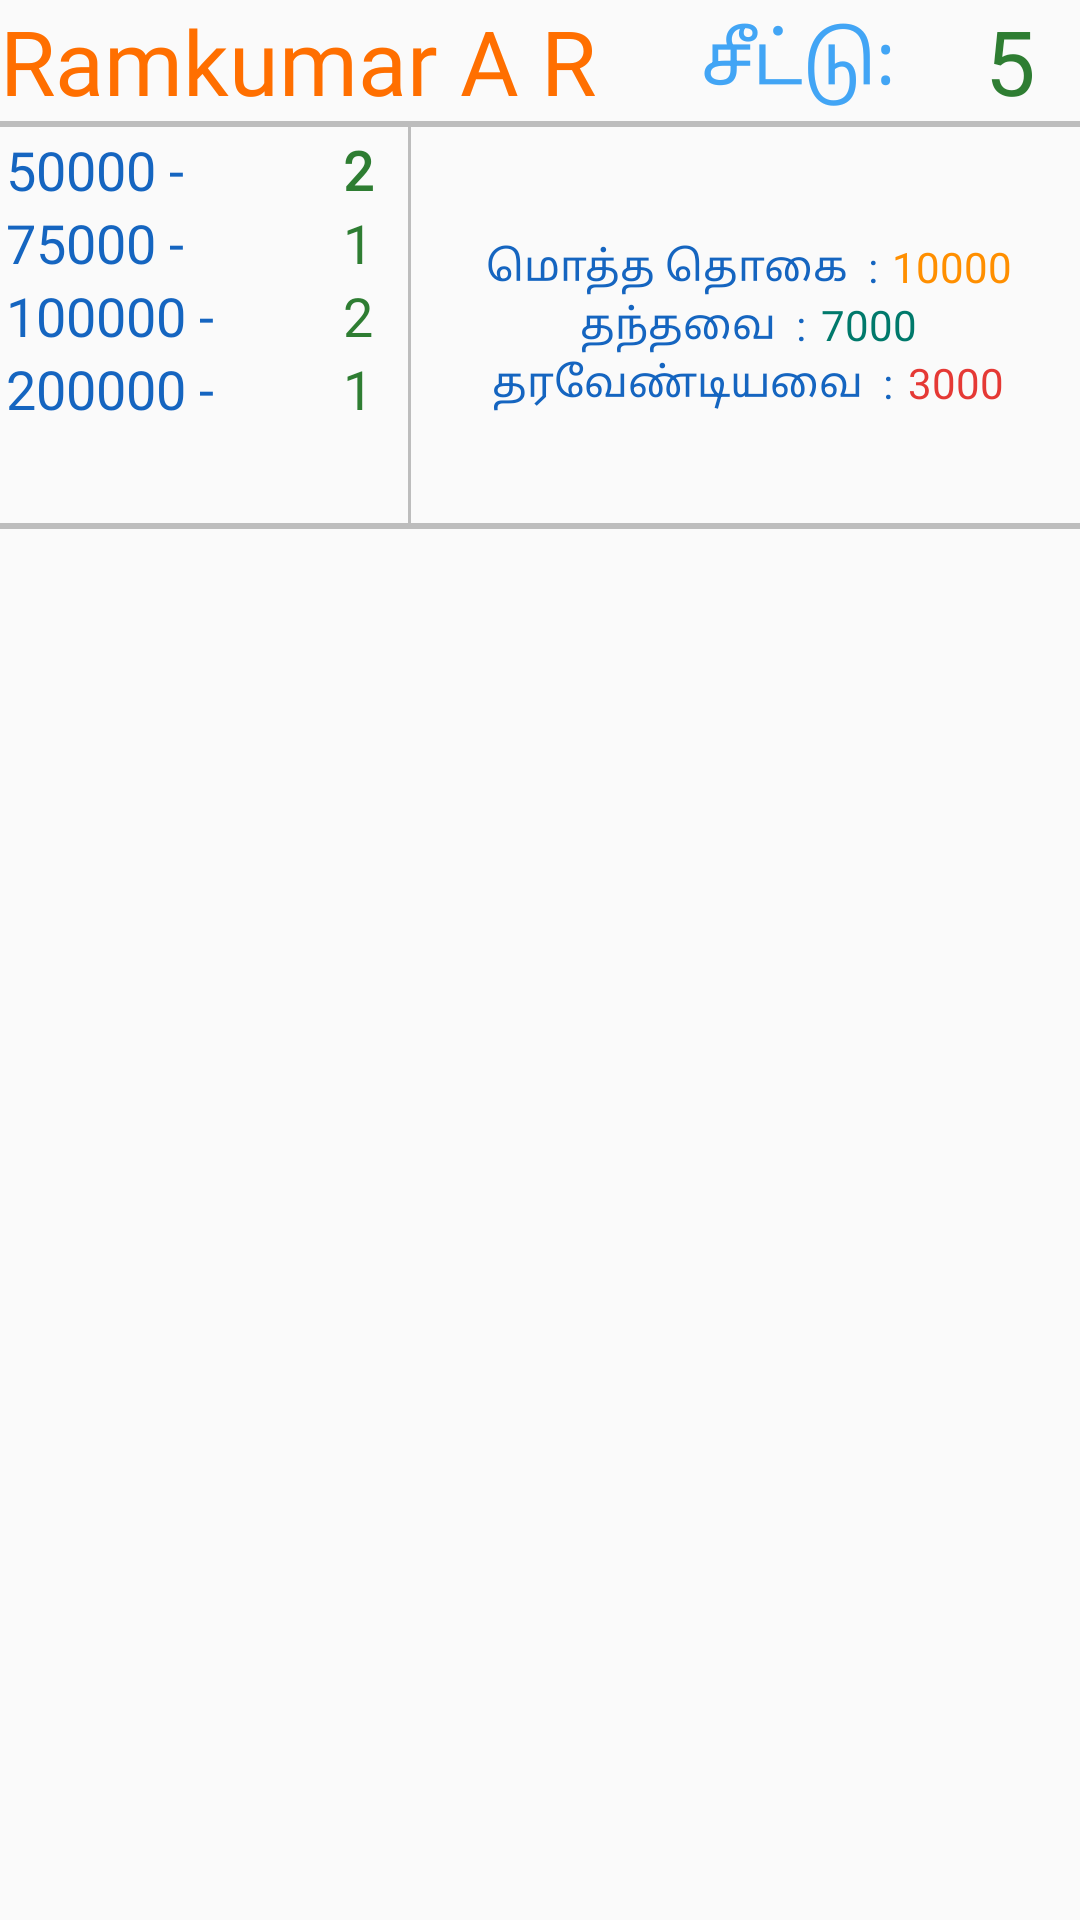

Android layout source for this screen:
<!-- AndroidManifest.xml: application theme AppTheme -->
<!-- res/layout/customer_full_view.xml -->
<?xml version="1.0" encoding="utf-8"?>
<LinearLayout xmlns:android="http://schemas.android.com/apk/res/android"
    android:orientation="vertical" android:layout_width="match_parent"
    android:layout_height="match_parent"
    android:layout_marginStart="5dp"
    android:layout_marginEnd="5dp">
    <LinearLayout
        android:layout_width="match_parent"
        android:layout_height="wrap_content"
        android:orientation="horizontal">

        <TextView
            android:layout_width="wrap_content"
            android:layout_height="wrap_content"
            android:fontFamily="@font/carter_one"
            android:text="Ramkumar A R"
            android:textColor="@color/amber_900"
            android:textSize="30sp" />

        <TextView
            android:layout_width="wrap_content"
            android:layout_height="wrap_content"
            android:layout_gravity="center"
            android:layout_marginLeft="20dp"
            android:layout_weight="1"
            android:fontFamily="@font/baloo_thambi"
            android:text="சீட்டு:"
            android:textAlignment="center"
            android:textColor="@color/blue_400"
            android:textSize="24sp" />

        <TextView
            android:layout_width="wrap_content"
            android:layout_height="wrap_content"
            android:layout_gravity="center"
            android:layout_weight="1"
            android:fontFamily="@font/carter_one"
            android:text="5"
            android:textAlignment="center"
            android:textColor="@color/green_800"
            android:textSize="30sp" />

    </LinearLayout>
<View
    android:layout_width="match_parent"
    android:layout_height="2dp"
    android:background="@color/grey_400"
    />

    <LinearLayout
        android:layout_width="match_parent"
        android:layout_height="wrap_content"
        android:orientation="horizontal">

        <TableLayout
            android:layout_width="130dp"
            android:layout_height="wrap_content"

            android:layout_margin="2dp"
            android:stretchColumns="*">

            <TableRow
                android:layout_width="wrap_content"
                android:layout_height="wrap_content"
                android:orientation="horizontal">

                <TextView
                    android:id="@+id/textView2"
                    android:layout_width="100dp"
                    android:layout_height="wrap_content"
                    android:layout_weight="1"
                    android:fontFamily="@font/carter_one"
                    android:text="50000 -"
                    android:textAlignment="textStart"
                    android:textColor="@color/blue_800"
                    android:textSize="18sp" />

                <TextView
                    android:id="@+id/textView3"
                    android:layout_width="20dp"
                    android:layout_height="wrap_content"
                    android:layout_weight="1"
                    android:fontFamily="@font/carter_one"
                    android:text="2"
                    android:textAlignment="center"
                    android:textColor="@color/green_800"
                    android:textSize="18sp"
                    android:textStyle="bold" />

            </TableRow>

            <TableRow
                android:layout_width="wrap_content"
                android:layout_height="wrap_content"
                android:layout_weight="1"
                android:orientation="horizontal">

                <TextView
                    android:id="@+id/textView4"
                    android:layout_width="100dp"
                    android:layout_height="wrap_content"
                    android:layout_weight="1"
                    android:fontFamily="@font/carter_one"
                    android:text="75000 -"
                    android:textAlignment="textStart"
                    android:textColor="@color/blue_800"
                    android:textSize="18sp" />

                <TextView
                    android:id="@+id/textView5"
                    android:layout_width="20dp"
                    android:layout_height="wrap_content"
                    android:layout_weight="1"
                    android:fontFamily="@font/carter_one"
                    android:text="1"
                    android:textAlignment="center"
                    android:textColor="@color/green_800"
                    android:textSize="18sp" />
            </TableRow>

            <TableRow
                android:layout_width="wrap_content"
                android:layout_height="wrap_content"
                android:orientation="horizontal">

                <TextView
                    android:id="@+id/textView6"
                    android:layout_width="100dp"
                    android:layout_height="wrap_content"
                    android:layout_weight="1"
                    android:fontFamily="@font/carter_one"
                    android:text="100000 -"
                    android:textAlignment="textStart"
                    android:textColor="@color/blue_800"
                    android:textSize="18sp" />

                <TextView
                    android:id="@+id/textView7"
                    android:layout_width="20dp"
                    android:layout_height="wrap_content"
                    android:layout_weight="1"
                    android:fontFamily="@font/carter_one"
                    android:text="2"
                    android:textAlignment="center"
                    android:textColor="@color/green_800"
                    android:textSize="18sp" />
            </TableRow>

            <TableRow
                android:layout_width="wrap_content"
                android:layout_height="wrap_content"
                android:orientation="horizontal">

                <TextView
                    android:id="@+id/textView8"
                    android:layout_width="100dp"
                    android:layout_height="wrap_content"
                    android:layout_weight="1"
                    android:fontFamily="@font/carter_one"
                    android:text="200000 -"
                    android:textAlignment="textStart"
                    android:textColor="@color/blue_800"
                    android:textSize="18sp" />

                <TextView
                    android:id="@+id/textView9"
                    android:layout_width="20dp"
                    android:layout_height="wrap_content"
                    android:layout_weight="1"
                    android:fontFamily="@font/carter_one"
                    android:text="1"
                    android:textAlignment="center"
                    android:textColor="@color/green_800"
                    android:textSize="18sp" />

            </TableRow>


        </TableLayout>

        <View
            android:layout_width="1dp"
            android:layout_height="132dp"
            android:layout_marginEnd="2dp"
            android:layout_marginStart="2dp"
            android:background="@color/grey_400" />

        <LinearLayout
            android:layout_width="match_parent"
            android:layout_height="wrap_content"
            android:gravity="center_horizontal"
            android:orientation="vertical"
            android:layout_gravity="center"
            android:layout_margin="5dp">

            <LinearLayout
                android:layout_width="wrap_content"
                android:layout_height="match_parent"
                android:gravity="center"
                android:orientation="horizontal">

                <TextView
                    android:id="@+id/textView10"
                    android:layout_width="match_parent"
                    android:layout_height="wrap_content"
                    android:layout_gravity="center"
                    android:fontFamily="@font/baloo_thambi"
                    android:gravity="center"
                    android:text="மொத்த தொகை  :"
                    android:textAlignment="center"
                    android:textColor="@color/blue_800"
                    android:textSize="14sp" />

                <TextView
                    android:id="@+id/textView11"
                    android:layout_width="wrap_content"
                    android:layout_height="wrap_content"
                    android:layout_marginStart="5dp"
                    android:fontFamily="@font/carter_one"
                    android:text="10000"
                    android:textColor="@color/amber_800"
                    android:textSize="14sp" />
            </LinearLayout>

            <LinearLayout
                android:layout_width="wrap_content"
                android:layout_height="match_parent"
                android:gravity="center"
                android:orientation="horizontal">

                <TextView
                    android:id="@+id/textView12"
                    android:layout_width="match_parent"
                    android:layout_height="wrap_content"
                    android:layout_gravity="center"
                    android:fontFamily="@font/baloo_thambi"
                    android:gravity="center"
                    android:text="தந்தவை  :"
                    android:textAlignment="center"
                    android:textColor="@color/blue_800"
                    android:textSize="14sp" />

                <TextView
                    android:id="@+id/textView13"
                    android:layout_width="wrap_content"
                    android:layout_height="wrap_content"
                    android:layout_marginStart="5dp"
                    android:fontFamily="@font/carter_one"
                    android:text="7000"
                    android:textColor="@color/teal_700"
                    android:textSize="14sp" />
            </LinearLayout>

            <LinearLayout
                android:layout_width="wrap_content"
                android:layout_height="match_parent"
                android:gravity="center"
                android:orientation="horizontal">

                <TextView
                    android:id="@+id/textView14"
                    android:layout_width="match_parent"
                    android:layout_height="wrap_content"
                    android:layout_gravity="center"
                    android:fontFamily="@font/baloo_thambi"
                    android:gravity="center"
                    android:text="தரவேண்டியவை  :"
                    android:textAlignment="center"
                    android:textColor="@color/blue_800"
                    android:textSize="14sp" />

                <TextView
                    android:id="@+id/textView15"
                    android:layout_width="wrap_content"
                    android:layout_height="wrap_content"
                    android:layout_marginStart="5dp"
                    android:fontFamily="@font/carter_one"
                    android:text="3000"
                    android:textColor="@color/red_600"
                    android:textSize="14sp" />
            </LinearLayout>
        </LinearLayout>
    </LinearLayout>

    <View
        android:layout_width="match_parent"
        android:layout_height="2dp"
        android:background="@color/grey_400"/>
</LinearLayout>
<!-- resources referenced by this layout -->
<resources>
  <color name="amber_800">#ff8f00</color>
  <color name="amber_900">#ff6f00</color>
  <color name="blue_400">#42a5f5</color>
  <color name="blue_800">#1565c0</color>
  <color name="green_800">#2e7d32</color>
  <color name="grey_400">#BDBDBD</color>
  <color name="red_600">#e53935</color>
  <color name="teal_700">#00796b</color>
  <style name="AppTheme" parent="Theme.AppCompat.Light.NoActionBar">
          
          <item name="colorPrimary">@color/teal_400</item>
          <item name="colorPrimaryDark">@color/teal_400</item>
          <item name="colorAccent">@color/light_blue_A700</item>
          <item name="android:navigationBarColor">@color/teal_400</item>
          <item name="android:colorForeground">@color/white</item>
      </style>
  <color name="teal_400">#26a69a</color>
  <color name="light_blue_A700">#0091ea</color>
  <color name="white">#FFFFFF</color>
</resources>
